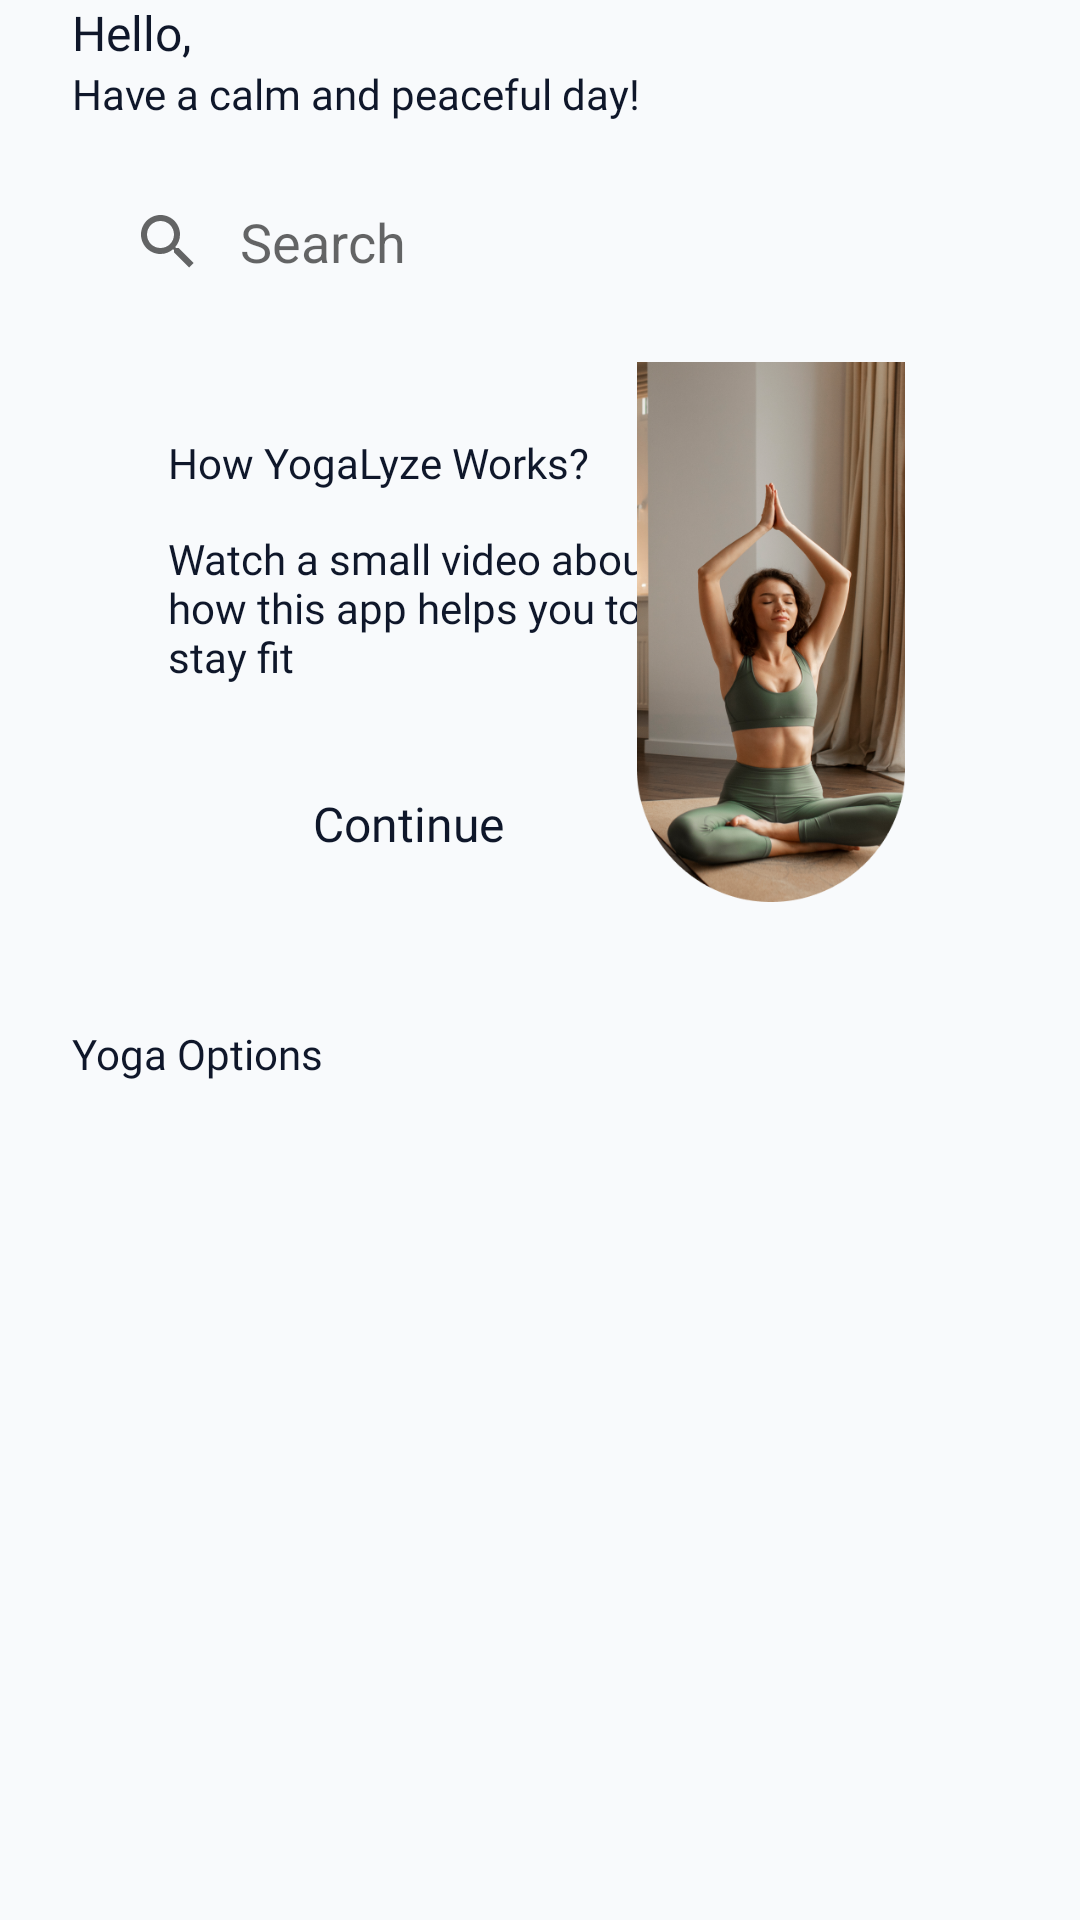

This screen was rendered from an Android layout file. Write that file and the resources it references.
<!-- AndroidManifest.xml: application theme Theme.YogaLyze -->
<!-- res/layout/fragment_home.xml -->
<?xml version="1.0" encoding="utf-8"?>
<androidx.constraintlayout.widget.ConstraintLayout xmlns:android="http://schemas.android.com/apk/res/android"
    xmlns:app="http://schemas.android.com/apk/res-auto"
    xmlns:tools="http://schemas.android.com/tools"
    android:layout_width="match_parent"
    android:layout_height="match_parent"
    tools:context=".ui.home.HomeFragment"
    android:background="@color/white_backgroud"
    android:layout_marginBottom="16dp">

    <TextView
        android:id="@+id/tv_hello"
        android:layout_width="wrap_content"
        android:layout_height="wrap_content"
        android:layout_marginStart="24dp"
        android:layout_marginEnd="24dp"
        android:fontFamily="@font/poppins_semibold"
        android:text="@string/hello"
        android:textColor="@color/font_black"
        android:textSize="16sp"
        app:layout_constraintStart_toStartOf="parent"
        app:layout_constraintTop_toTopOf="parent" />

    <TextView
        android:id="@+id/userNameTextView"
        android:layout_width="wrap_content"
        android:layout_height="wrap_content"
        android:layout_marginEnd="24dp"
        android:fontFamily="@font/poppins_semibold"
        android:textColor="@color/font_black"
        android:textSize="16sp"
        app:layout_constraintBottom_toBottomOf="@id/tv_hello"
        app:layout_constraintStart_toEndOf="@id/tv_hello"
        app:layout_constraintTop_toTopOf="@id/tv_hello" />

    <TextView
        android:id="@+id/tv_home_text"
        android:layout_width="wrap_content"
        android:layout_height="wrap_content"
        android:layout_marginEnd="24dp"
        android:fontFamily="@font/poppins_light"
        android:text="@string/have_a_calm_and_peaceful_day"
        android:textColor="@color/font_black"
        android:textSize="14sp"
        app:layout_constraintStart_toStartOf="@id/tv_hello"
        app:layout_constraintTop_toBottomOf="@id/tv_hello" />

    <SearchView
        android:id="@+id/search_bar"
        android:layout_width="0dp"
        android:layout_height="wrap_content"
        android:layout_marginTop="16dp"
        android:layout_marginEnd="24dp"
        android:background="@drawable/search_view_bg"
        android:iconifiedByDefault="false"
        android:queryHint="Search"
        android:queryBackground="@android:color/transparent"
        app:layout_constraintEnd_toEndOf="parent"
        app:layout_constraintStart_toStartOf="@id/tv_home_text"
        app:layout_constraintTop_toBottomOf="@id/tv_home_text" />

    <FrameLayout
        android:id="@+id/yogalyze_video"
        android:layout_width="match_parent"
        android:layout_height="wrap_content"
        android:layout_marginStart="24dp"
        android:layout_marginTop="16dp"
        android:layout_marginEnd="24dp"
        app:layout_constraintStart_toStartOf="@id/search_bar"
        app:layout_constraintTop_toBottomOf="@id/search_bar">

        <View
            android:layout_width="match_parent"
            android:layout_height="205dp"
            android:background="@drawable/green_bg" />

        <TextView
            android:layout_width="wrap_content"
            android:layout_height="wrap_content"
            android:layout_marginStart="32dp"
            android:layout_marginTop="24dp"
            android:fontFamily="@font/poppins_semibold"
            android:text="@string/how_yogalyze_works"
            android:textColor="@color/font_black"
            android:textSize="14sp" />

        <TextView
            android:layout_width="180dp"
            android:layout_height="wrap_content"
            android:layout_marginStart="32dp"
            android:layout_marginTop="56dp"
            android:fontFamily="@font/poppins_light"
            android:text="@string/watch_a_small_video_about_how_this_app_helps_you_to_stay_fit"
            android:textColor="@color/font_black"
            android:textSize="14sp" />

        <Button
            android:id="@+id/continueButton"
            android:layout_width="160dp"
            android:layout_height="48dp"
            android:layout_marginStart="32dp"
            android:layout_marginTop="130dp"
            android:background="@drawable/button_bg_pink"
            android:fontFamily="@font/poppins_medium"
            android:text="@string/continues"
            android:textAllCaps="false"
            android:textSize="16sp" />

        <ImageView
            android:layout_width="94dp"
            android:layout_height="180dp"
            android:layout_gravity="right"
            android:layout_marginRight="32dp"
            android:src="@drawable/home_img" />
    </FrameLayout>

    <TextView
        android:id="@+id/tv_yoga_options"
        android:layout_width="match_parent"
        android:layout_height="wrap_content"
        android:layout_marginStart="24dp"
        android:layout_marginTop="16dp"
        android:layout_marginEnd="24dp"
        android:fontFamily="@font/poppins_semibold"
        android:text="@string/yoga_options"
        android:textColor="@color/font_black"
        android:textSize="14sp"
        app:layout_constraintStart_toStartOf="parent"
        app:layout_constraintTop_toBottomOf="@id/yogalyze_video" />

    <androidx.recyclerview.widget.RecyclerView
        android:id="@+id/yogaRecyclerView"
        android:layout_width="match_parent"
        android:layout_height="wrap_content"
        android:layout_marginStart="24dp"
        android:layout_marginTop="16dp"
        android:layout_marginEnd="24dp"
        android:orientation="horizontal"
        app:layoutManager="androidx.recyclerview.widget.LinearLayoutManager"
        app:layout_constraintTop_toBottomOf="@id/tv_yoga_options"
        tools:listitem="@layout/yoga_item_view"/>

    <TextView
        android:id="@+id/resultNotFoundTextView"
        android:layout_width="match_parent"
        android:layout_height="250dp"
        android:layout_marginStart="24dp"
        android:layout_marginTop="16dp"
        android:layout_marginEnd="24dp"
        app:layout_constraintTop_toBottomOf="@id/tv_yoga_options"
        android:text="No Result Found"
        android:gravity="center_horizontal|center_vertical"
        android:fontFamily="@font/poppins_semibold"
        android:textColor="@color/font_black"
        android:textSize="12sp"
        android:visibility="invisible"/>

    <ProgressBar
        android:id="@+id/progressBar"
        style="?android:attr/progressBarStyle"
        android:layout_width="wrap_content"
        android:layout_height="wrap_content"
        android:visibility="gone"
        app:layout_constraintBottom_toBottomOf="parent"
        app:layout_constraintEnd_toEndOf="parent"
        app:layout_constraintStart_toStartOf="parent"
        app:layout_constraintTop_toTopOf="parent"
        tools:visibility="visible" />
</androidx.constraintlayout.widget.ConstraintLayout>
<!-- res/layout/yoga_item_view.xml (included above) -->
<?xml version="1.0" encoding="utf-8"?>
<androidx.cardview.widget.CardView xmlns:android="http://schemas.android.com/apk/res/android"
    xmlns:app="http://schemas.android.com/apk/res-auto"
    android:id="@+id/container"
    android:layout_width="222dp"
    android:layout_height="246dp"
    android:layout_marginEnd="20dp"
    app:cardCornerRadius="10dp">

    <FrameLayout
        android:layout_width="match_parent"
        android:layout_height="wrap_content">

        <ImageView
            android:id="@+id/yogaImage"
            android:layout_width="match_parent"
            android:layout_height="wrap_content"
            android:src="@drawable/yoga1" />

        <ImageButton
            android:id="@+id/yogaButton"
            android:layout_width="24dp"
            android:layout_height="24dp"
            android:layout_marginStart="16dp"
            android:layout_marginTop="16dp"
            android:background="@drawable/button_right_circle" />

        <TextView
            android:id="@+id/yogaName"
            android:layout_width="match_parent"
            android:layout_height="wrap_content"
            android:layout_gravity="bottom"
            android:layout_marginStart="16dp"
            android:layout_marginEnd="16dp"
            android:layout_marginBottom="32dp"
            android:fontFamily="@font/poppins_bold"
            android:textColor="@color/white"
            android:textSize="14sp" />

        <LinearLayout
            android:layout_width="match_parent"
            android:layout_height="wrap_content"
            android:layout_gravity="bottom"
            android:layout_marginStart="16dp"
            android:layout_marginEnd="16dp"
            android:layout_marginBottom="8dp"
            android:orientation="horizontal">

            <ImageView
                android:id="@+id/image"
                android:layout_width="24dp"
                android:layout_height="24dp"
                android:layout_marginEnd="4dp"
                android:src="@drawable/time_circle_img" />

            <TextView
                android:id="@+id/yogaDuration"
                android:layout_width="wrap_content"
                android:layout_height="wrap_content"
                android:layout_gravity="center_vertical"
                android:fontFamily="@font/poppins_semibold"
                android:textColor="@color/white"
                android:textSize="12sp" />

            <TextView
                android:layout_width="wrap_content"
                android:layout_height="wrap_content"
                android:layout_gravity="center_vertical"
                android:fontFamily="@font/poppins_semibold"
                android:textColor="@color/white"
                android:text="@string/Minutes"
                android:textSize="12sp" />

        </LinearLayout>
    </FrameLayout>
</androidx.cardview.widget.CardView>
<!-- resources referenced by this layout -->
<resources>
  <color name="font_black">#FF0F172A</color>
  <color name="white">#FFFFFFFF</color>
  <color name="white_backgroud">#FFF8FAFC</color>
  <!-- drawable button_right_circle: png bitmap (drawable, 1834 bytes) -->
  <!-- drawable home_img: png bitmap (drawable, 279350 bytes) -->
  <!-- drawable time_circle_img: png bitmap (drawable, 1332 bytes) -->
  <string name="Minutes">\u0020Min</string>
  <string name="continues">Continue</string>
  <string name="have_a_calm_and_peaceful_day">Have a calm and peaceful day!</string>
  <string name="hello">Hello,\u0020</string>
  <string name="how_yogalyze_works">How YogaLyze Works?</string>
  <string name="watch_a_small_video_about_how_this_app_helps_you_to_stay_fit">Watch a small video about how this app helps you to stay fit</string>
  <string name="yoga_options">Yoga Options</string>
  <style name="Theme.YogaLyze" parent="Theme.MaterialComponents.DayNight.DarkActionBar">
          
          <item name="colorPrimary">@color/pink</item>
          <item name="colorPrimaryVariant">@color/black</item>
          <item name="colorOnPrimary">@color/white</item>
          
          <item name="colorSecondary">@color/teal_200</item>
          <item name="colorSecondaryVariant">@color/teal_700</item>
          <item name="colorOnSecondary">@color/black</item>
          
          <item name="android:statusBarColor">?attr/colorPrimaryVariant</item>
          <item name="android:textColorPrimary">@color/font_black</item>
          
      </style>
  <color name="pink">#FFE15B64</color>
  <color name="black">#FF000000</color>
  <color name="teal_200">#FF03DAC5</color>
  <color name="teal_700">#FF018786</color>
</resources>
